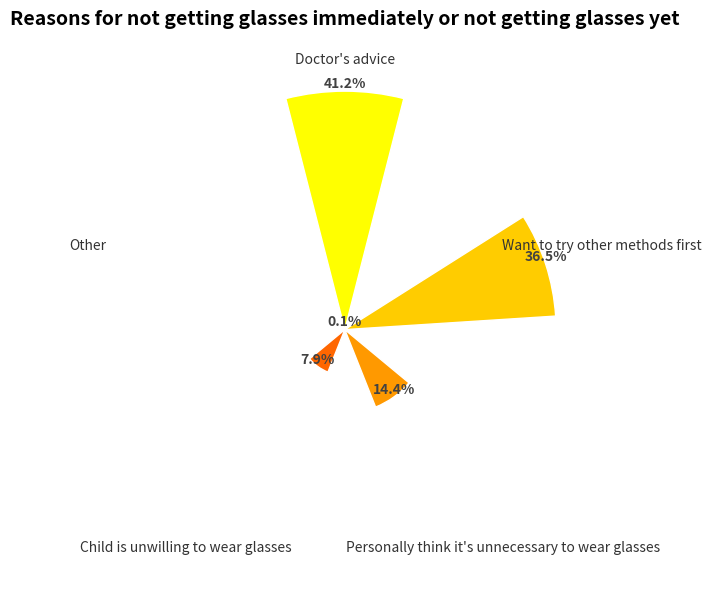

Python code for this plot:
import matplotlib.pyplot as plt
import numpy as np
import matplotlib.cm as cm

# -------------------- Data Preparation --------------------
reasons = [
    "Doctor's advice", "Want to try other methods first", 
    "Personally think it's unnecessary to wear glasses", "Child is unwilling to wear glasses", "Other"
]
percentages = [41.2, 36.5, 14.4, 7.9, 0.1]

# Polar coordinate angle division (one angle for each category)
angles = np.linspace(0, 2 * np.pi, len(reasons), endpoint=False)
# Convert data to numpy array
data = np.array(percentages)

# Set color gradient
cmap = cm.get_cmap("autumn_r")  # Orange - red gradient
colors = [cmap(i / len(data)) for i in range(len(data))]

# -------------------- Create Polar Plot --------------------
fig, ax = plt.subplots(figsize=(8, 6), subplot_kw=dict(polar=True))

# Set starting angle & arrangement direction
ax.set_theta_offset(np.pi / 2)
ax.set_theta_direction(-1)

# Draw polar bar chart
bars = ax.bar(angles, data, width=0.5, color=colors, edgecolor="white", linewidth=1)

# Add data labels
for i, (bar, percentage) in enumerate(zip(bars, data)):
    angle = angles[i]
    ax.text(
        angle, bar.get_height(),
        f"{percentage}%",
        ha='center', va='bottom',
        fontsize=10, fontweight="bold",
        color="#424242"
    )

# Add labels (categories)
ax.set_xticks(angles)
ax.set_xticklabels(reasons, fontsize=10, color="#333333")

# Remove polar axis and tick marks
ax.set_yticklabels([])
ax.spines["polar"].set_visible(False)
ax.grid(False)

# Add title
ax.set_title("Reasons for not getting glasses immediately or not getting glasses yet", fontsize=14, fontweight="bold", pad=20)

plt.tight_layout()
plt.show()
